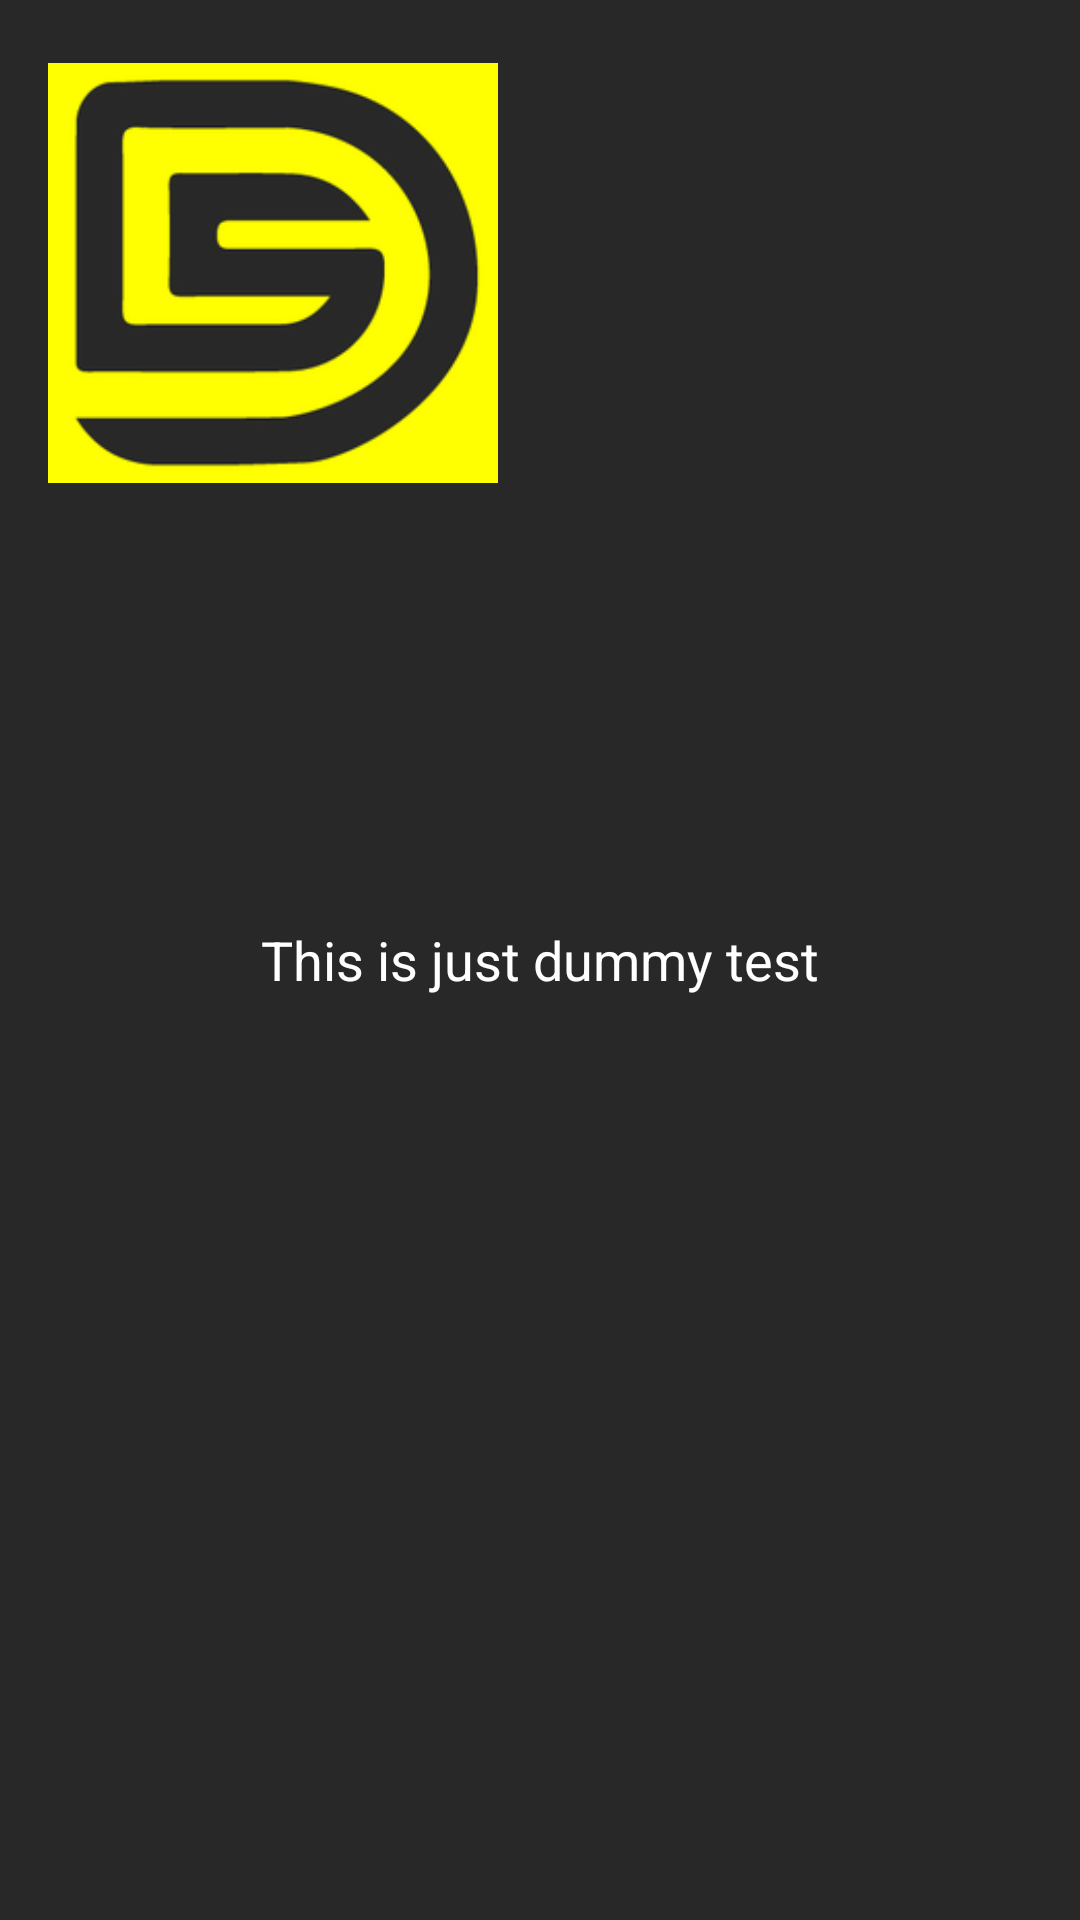

Reconstruct the res/layout file that produces this screen, plus the resources it refers to.
<!-- AndroidManifest.xml: application theme Theme.DrapShop -->
<!-- res/layout/fragment_profile.xml -->
<?xml version="1.0" encoding="utf-8"?>
<layout xmlns:app="http://schemas.android.com/apk/res-auto">
    <RelativeLayout xmlns:android="http://schemas.android.com/apk/res/android"
        xmlns:tools="http://schemas.android.com/tools"
        android:layout_width="match_parent"
        android:layout_height="match_parent"
        android:background="@color/black_background"
        tools:context=".ui.profile.ProfileFragment">
        <ImageView
            android:layout_width="150dp"
            android:layout_margin="16dp"

            android:layout_height="150dp"
            android:id="@+id/profile_pic"
            android:src="@drawable/drapshop_icon"/>
        <TextView
            android:layout_width="wrap_content"
            android:layout_height="wrap_content"
            android:id="@+id/email_tv"
            android:textSize="18sp"
            android:textColor="@color/white"
            android:layout_margin="16dp"
            android:layout_toEndOf="@id/profile_pic"/>
        <TextView
            android:layout_width="wrap_content"
            android:layout_height="wrap_content"
            android:layout_centerVertical="true"
            android:layout_centerHorizontal="true"
            android:textSize="18sp"
            android:textColor="@color/white"
            android:text="@string/dummy_text"/>
        <com.google.android.material.button.MaterialButton
            android:id="@+id/logout_button"
            android:layout_width="wrap_content"
            android:layout_height="wrap_content"
            android:textColor="@color/black_background"
            android:text="@string/logout"
            android:layout_marginBottom="16dp"
            android:layout_alignParentBottom="true"
            android:layout_centerHorizontal="true"
            android:background="@drawable/button_background"
            />
    </RelativeLayout>
</layout>
<!-- resources referenced by this layout -->
<resources>
  <color name="black_background">#282828</color>
  <color name="white">#FFFFFFFF</color>
  <!-- drawable drapshop_icon: png bitmap (drawable-hdpi, 6607 bytes) -->
  <string name="dummy_text">This is just dummy test</string>
  <string name="logout">Log Out</string>
  <style name="Theme.DrapShop" parent="Theme.MaterialComponents.DayNight.NoActionBar">
          
          <item name="colorPrimary">@color/yellow</item>
          <item name="colorPrimaryVariant">@color/purple_700</item>
          <item name="colorOnPrimary">@color/black_background</item>
          <item name="colorAccent">@color/golden</item> 
          
          <item name="colorSecondary">@color/teal_200</item>
          <item name="colorSecondaryVariant">@color/teal_700</item>
          <item name="colorOnSecondary">@color/black</item>
          
          <item name="android:statusBarColor" tools:targetApi="l">?attr/colorPrimaryVariant</item>
          <item name="autoCompleteTextViewStyle">@style/SearchAutoCompleteTextView</item>
          
      </style>
  <color name="yellow">#ffff01</color>
  <color name="purple_700">#FF3700B3</color>
  <color name="golden">#fbc02d</color>
  <color name="teal_200">#FF03DAC5</color>
  <color name="teal_700">#FF018786</color>
  <color name="black">#FF000000</color>
  <style name="SearchAutoCompleteTextView" parent="Widget.AppCompat.Light.AutoCompleteTextView">
          <item name="android:textColor">@color/white</item>
          <item name="android:textColorHint">@color/golden</item>
      </style>
</resources>
